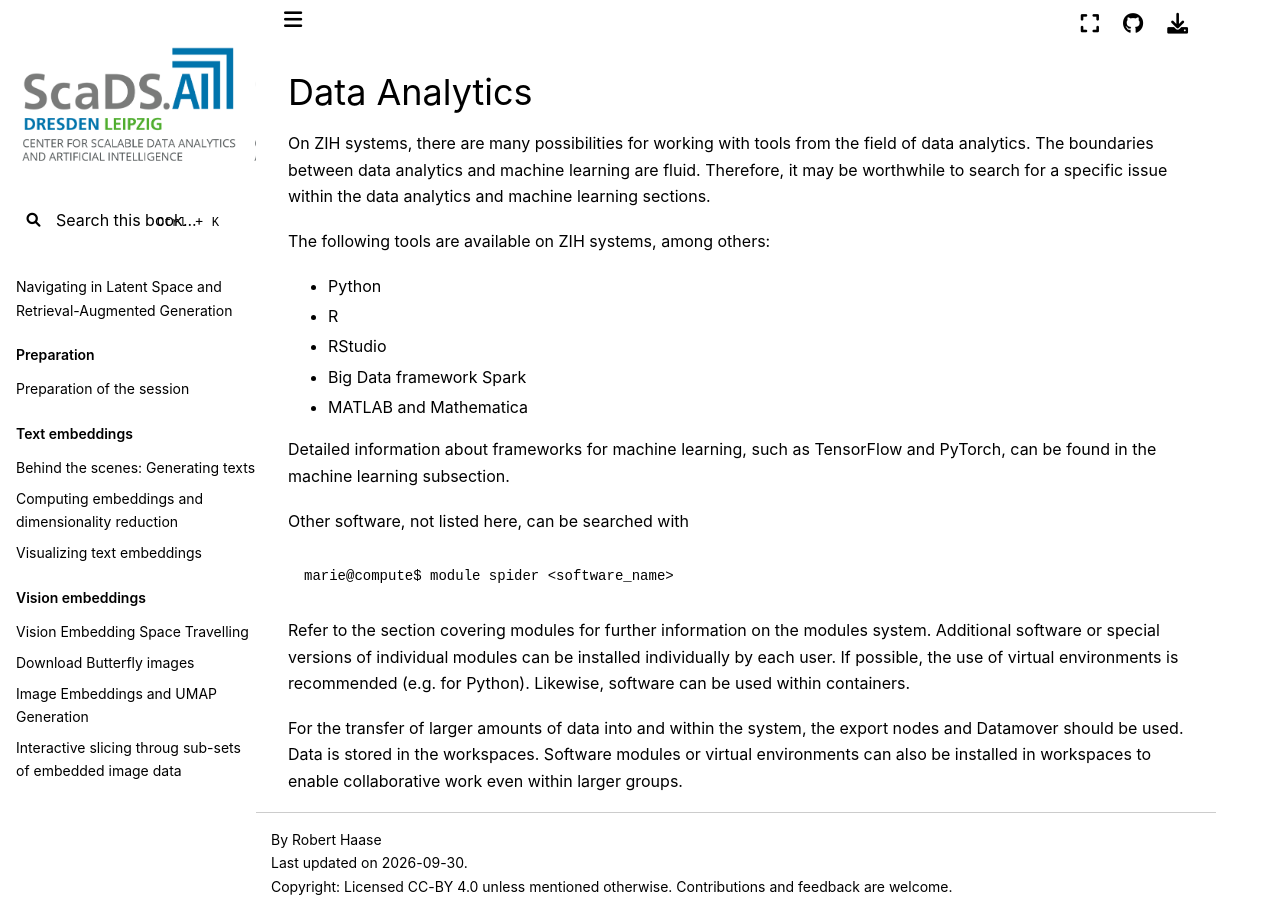

repository: ScaDS/rag-2026 · page: 04_rag_advanced/hpc-compendium/doc.zih.tu-dresden.de/docs/software/data_analytics.html · generator: jekyll

# Data Analytics

On ZIH systems, there are many possibilities for working with tools from the field of data
analytics. The boundaries between data analytics and machine learning are fluid.
Therefore, it may be worthwhile to search for a specific issue within the data analytics and
machine learning sections.

The following tools are available on ZIH systems, among others:

* [Python](data_analytics_with_python.md)
* [R](data_analytics_with_r.md)
* [RStudio](data_analytics_with_rstudio.md)
* [Big Data framework Spark](big_data_frameworks.md)
* [MATLAB and Mathematica](mathematics.md)

Detailed information about frameworks for machine learning, such as [TensorFlow](tensorflow.md)
and [PyTorch](pytorch.md), can be found in the [machine learning](machine_learning.md) subsection.

Other software, not listed here, can be searched with

```console
marie@compute$ module spider <software_name>
```

Refer to the section covering [modules](modules.md) for further information on the modules system.
Additional software or special versions of [individual modules](custom_easy_build_environment.md)
can be installed individually by each user. If possible, the use of
[virtual environments](python_virtual_environments.md) is
recommended (e.g. for Python). Likewise, software can be used within [containers](containers.md).

For the transfer of larger amounts of data into and within the system, the
[export nodes and Datamover](../data_transfer/overview.md) should be used.
Data is stored in the [workspaces](../data_lifecycle/workspaces.md).
Software modules or virtual environments can also be installed in workspaces to enable
collaborative work even within larger groups.
<!--General recommendations for setting up workflows can be found in the experiments section.-->
